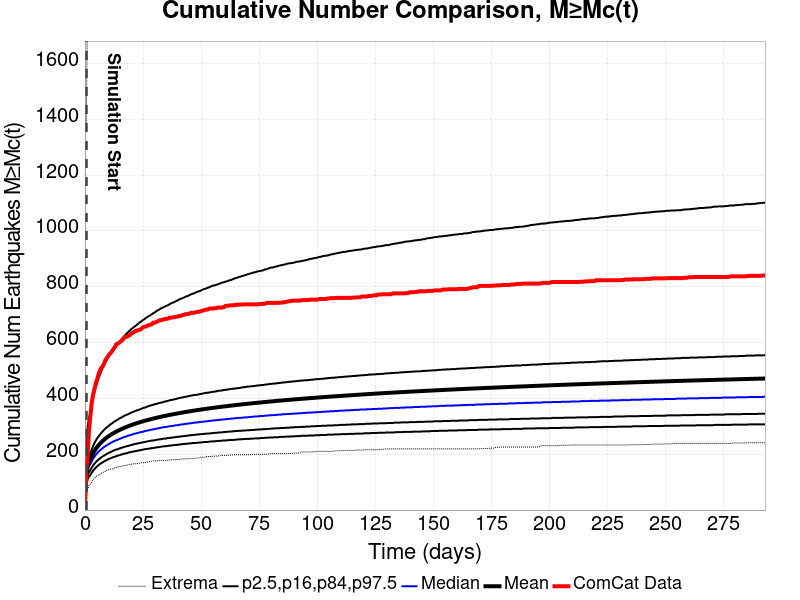

The table this chart was drawn from, first rows:
Time (days), ComCat Data, Simulation Mean, Simulation Median, Simulation Mode, Simulation Minimum, Simulation Maximum, 2.5 %-ile, 16 %-ile, 84 %-ile, 97.5 %-ile
0.0, 0.0, , , , , , , , , 
0.5868, 142.0, 121.6, 112, 109, 52, 1385, 84, 97, 137, 222
1.174, 198.0, 159, 146, 137, 74, 1849, 111, 126, 179, 301
1.76, 286.0, 171.6, 157, 148, 89, 1978, 120, 136, 193, 329
2.347, 336.0, 180.7, 165, 154, 93, 2068, 126, 143, 204, 350
2.934, 386.0, 192.3, 175, 162, 101, 2180, 134, 152, 217, 377
3.521, 413.0, 202.7, 184, 173, 109, 2280, 141, 160, 229, 402
4.108, 434.0, 211.6, 191, 181, 114, 2338, 147, 166, 240, 424
4.694, 454.0, 219.3, 198, 183, 119, 2385, 152, 172, 249, 441
5.281, 469.0, 226.1, 204, 187, 124, 2428, 157, 177, 257, 458
5.868, 487.0, 232.2, 209, 198, 126, 2477, 161, 181, 264, 472
6.455, 500.0, 237.7, 214, 199, 128, 2524, 165, 185, 270, 485
7.042, 510.0, 242.8, 218, 201, 132, 2699, 168, 189, 276, 498
7.628, 514.0, 247.5, 222, 208, 134, 2754, 171, 192, 282, 510
8.215, 525.0, 251.8, 226, 208, 137, 2790, 174, 195, 287, 520
8.802, 537.0, 255.9, 229, 213, 139, 2820, 177, 198, 292, 529
9.389, 545.0, 259.7, 232, 217, 142, 2857, 179, 201, 296, 537
9.976, 551.0, 263.2, 235, 230, 144, 2882, 182, 204, 300, 547
10.56, 559.0, 266.6, 238, 219, 145, 2919, 184, 206, 304, 555
11.15, 563.0, 269.8, 241, 224, 147, 2959, 186, 208, 308, 563
11.74, 570.0, 272.8, 243, 223, 147, 2993, 188, 211, 311, 570
12.32, 577.0, 275.7, 246, 230, 149, 3014, 190, 213, 315, 575
12.91, 584.0, 278.4, 248, 231, 152, 3035, 191, 215, 318, 582
13.5, 594.0, 281, 250, 231, 153, 3086, 193, 217, 321, 588
14.08, 596.0, 283.6, 252, 231, 155, 3115, 195, 218, 324, 595
14.67, 599.0, 286, 254, 233, 155, 3130, 196, 220, 327, 600
15.26, 603.0, 288.3, 256, 237, 155, 3145, 198, 222, 330, 606
15.84, 607.0, 290.5, 258, 239, 157, 3171, 199, 223, 332, 613
16.43, 612.0, 292.7, 260, 235, 158, 3186, 201, 225, 335, 618
17.02, 619.0, 294.8, 262, 240, 160, 3207, 202, 226, 338, 623
17.6, 620.0, 296.8, 263, 241, 160, 3219, 203, 228, 340, 629
18.19, 621.0, 298.8, 265, 241, 161, 3234, 204, 229, 342, 634
18.78, 625.0, 300.7, 267, 238, 162, 3249, 206, 230, 344, 639
19.36, 627.0, 302.6, 268, 247, 163, 3263, 207, 232, 347, 643
19.95, 632.0, 304.3, 270, 258, 164, 3275, 208, 233, 349, 648
20.54, 635.0, 306.1, 271, 251, 165, 3287, 209, 234, 351, 652
21.12, 638.0, 307.8, 273, 249, 166, 3309, 210, 236, 353, 656
21.71, 641.0, 309.4, 274, 255, 166, 3321, 211, 237, 355, 659
22.3, 643.0, 311, 275, 256, 166, 3339, 212, 238, 357, 663
22.89, 644.0, 312.6, 277, 258, 167, 3357, 213, 239, 358, 667
23.47, 646.0, 314.1, 278, 259, 168, 3370, 214, 240, 360, 672
24.06, 647.0, 315.6, 279, 263, 169, 3388, 215, 241, 362, 674
24.65, 652.0, 317, 280, 259, 170, 3394, 216, 242, 364, 679
25.23, 656.0, 318.4, 281, 259, 170, 3402, 217, 243, 366, 682
25.82, 657.0, 319.8, 283, 260, 170, 3418, 218, 244, 367, 685
26.41, 658.0, 321.2, 284, 258, 170, 3434, 219, 245, 369, 689
26.99, 661.0, 322.5, 285, 262, 172, 3450, 219, 246, 371, 692
27.58, 663.0, 323.8, 286, 270, 173, 3458, 220, 247, 373, 695
28.17, 664.0, 325.1, 287, 260, 175, 3467, 221, 248, 374, 698
28.75, 665.0, 326.4, 288, 264, 175, 3481, 222, 249, 376, 701
29.34, 671.0, 327.6, 289, 264, 176, 3493, 222, 249, 377, 705
29.93, 671.0, 328.8, 290, 264, 176, 3509, 223, 250, 379, 707
30.51, 673.0, 330, 291, 266, 176, 3520, 224, 251, 380, 711
31.1, 675.0, 331.1, 292, 267, 176, 3532, 225, 252, 381, 714
31.69, 678.0, 332.3, 293, 268, 177, 3545, 225, 253, 383, 717
32.27, 680.0, 333.4, 294, 265, 178, 3553, 226, 253, 384, 720
32.86, 680.0, 334.5, 295, 271, 178, 3561, 227, 254, 385, 723
33.45, 682.0, 335.6, 296, 271, 178, 3570, 228, 255, 386, 725
34.03, 683.0, 336.6, 297, 267, 178, 3580, 228, 256, 388, 727
34.62, 685.0, 337.6, 297, 270, 178, 3585, 229, 256, 389, 730
... 440 more rows
